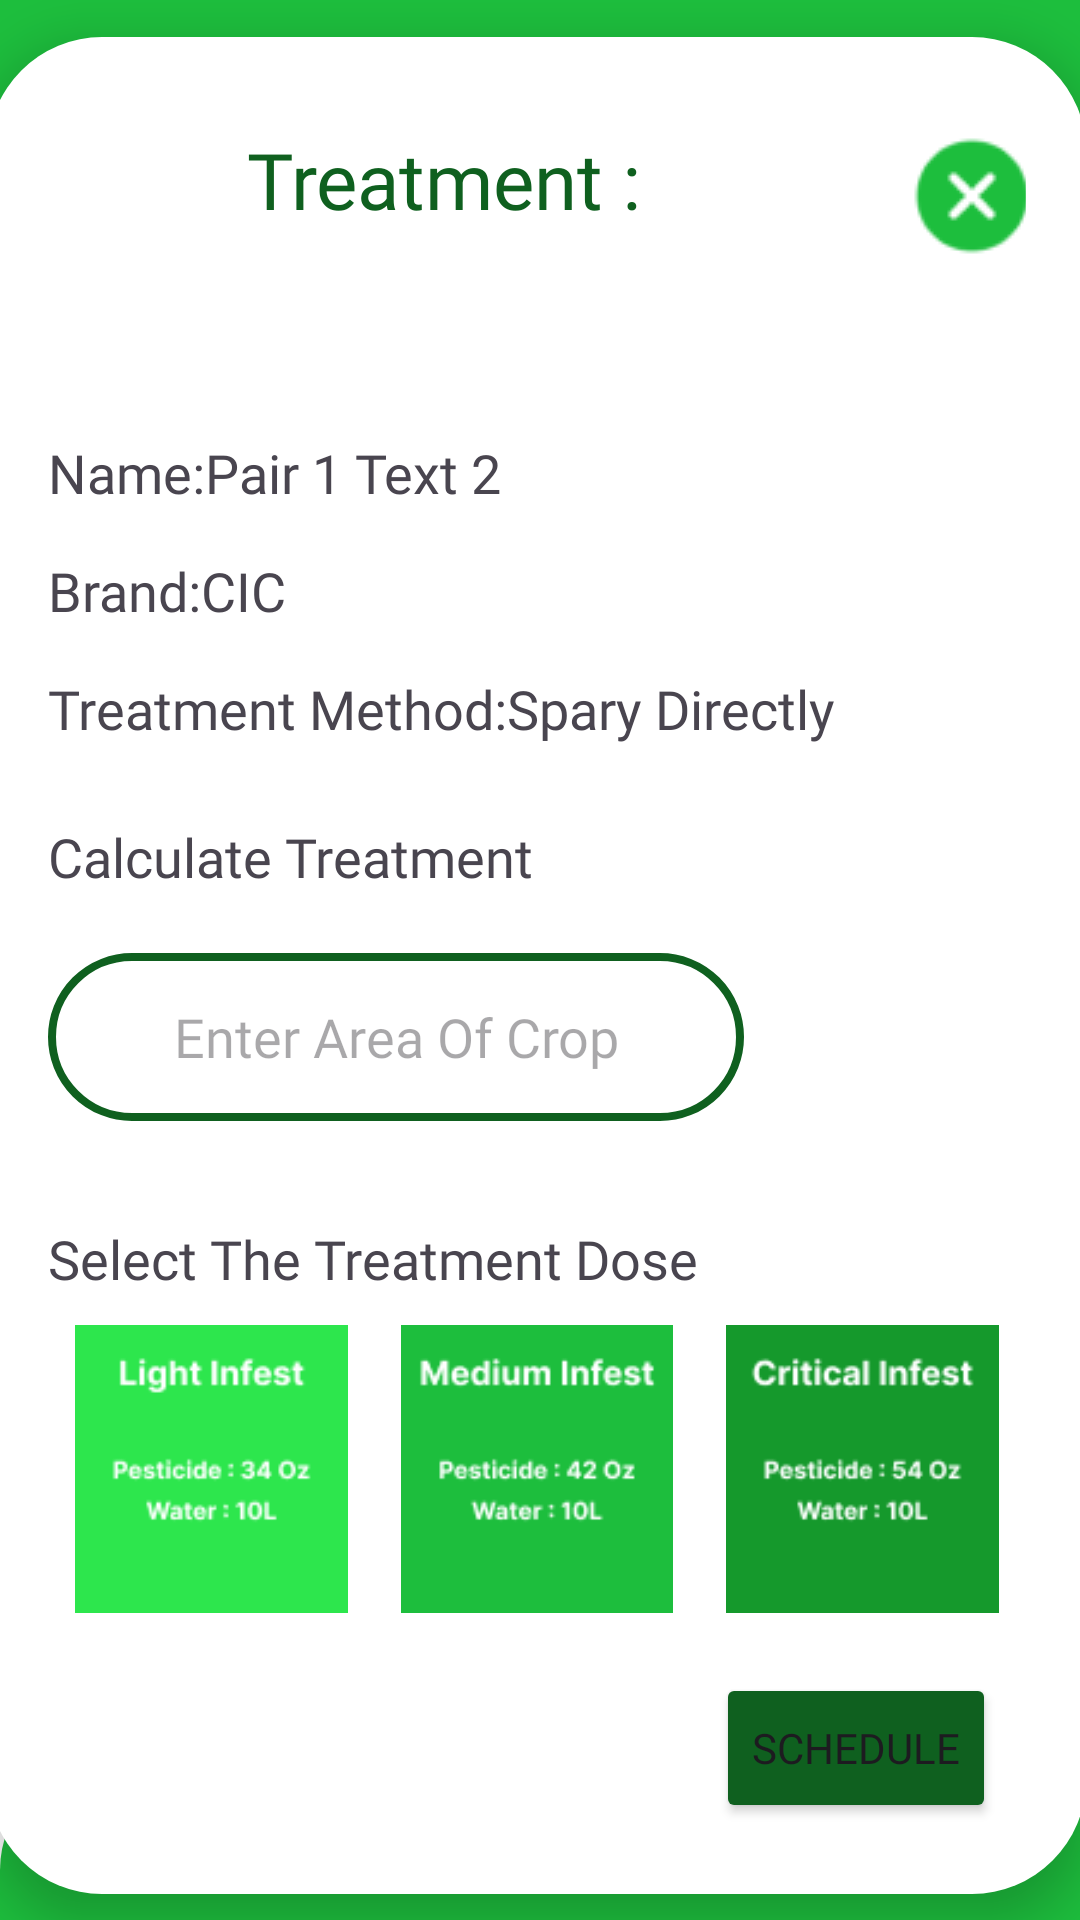

Here is an Android app screen rendered from its layout file. Give the layout XML and the strings, colors and styles it references.
<!-- AndroidManifest.xml: application theme Theme.CropCare -->
<!-- res/layout/activity_product.xml -->
<?xml version="1.0" encoding="utf-8"?>
<androidx.constraintlayout.widget.ConstraintLayout xmlns:android="http://schemas.android.com/apk/res/android"
    xmlns:app="http://schemas.android.com/apk/res-auto"
    xmlns:tools="http://schemas.android.com/tools"
    android:layout_width="match_parent"
    android:layout_height="match_parent"
    android:background="@color/white"
    tools:context=".Product">


    <LinearLayout
        android:id="@+id/linearLayout"
        android:layout_width="match_parent"
        android:layout_height="90dp"
        android:background="@color/Lgreen"


        android:orientation="horizontal"
        android:padding="15dp"
        app:flow_horizontalAlign="start"

        app:layout_constraintEnd_toEndOf="parent"
        app:layout_constraintHorizontal_bias="0.461"
        app:layout_constraintStart_toStartOf="parent"
        app:layout_constraintTop_toTopOf="parent">

        <ImageView
            android:id="@+id/imageView3"
            android:layout_width="60dp"
            android:layout_height="match_parent"
            android:layout_gravity="start|left"
            android:contentDescription="@string/menue_b"
            android:onClick="btnClick"
            app:srcCompat="@drawable/hut" />

        <View
            android:id="@+id/view2"
            android:layout_width="wrap_content"
            android:layout_height="match_parent"
            android:layout_weight="1"
            android:background="@color/Lgreen" />

        <ImageView
            android:id="@+id/profile"
            android:layout_width="60dp"
            android:layout_height="match_parent"
            android:layout_gravity="right"
            android:layout_weight="0"
            android:contentDescription="@string/profile_p"
            android:onClick="profileClick"
            app:srcCompat="@drawable/ellipse_14__2_" />
    </LinearLayout>

    <LinearLayout
        android:id="@+id/linearLayout4"
        android:layout_width="366dp"
        android:layout_height="619dp"
        android:layout_marginHorizontal="20dp"
        android:layout_marginTop="35dp"
        android:layout_marginBottom="35dp"
        android:background="@drawable/corners"
        android:elevation="10dp"
        android:orientation="vertical"
        android:paddingHorizontal="20dp"
        android:paddingVertical="20dp"
        app:layout_constraintBottom_toBottomOf="parent"
        app:layout_constraintEnd_toEndOf="parent"
        app:layout_constraintHorizontal_bias="0.533"
        app:layout_constraintStart_toStartOf="parent"
        app:layout_constraintTop_toTopOf="@+id/linearLayout"
        app:layout_constraintVertical_bias="0.469">

        <LinearLayout
            android:layout_width="344dp"
            android:layout_height="63dp"

            android:layout_marginTop="10dp"
            android:layout_marginBottom="40dp"
            android:orientation="horizontal">

            <TextView
                android:layout_width="264dp"
                android:layout_height="60dp"

                android:layout_marginRight="15dp"

                android:fontFamily="@font/inter_bold"

                android:text="@string/treatment"
                android:textAlignment="center"
                android:textColor="@color/Dgreen"
                android:textSize="26sp" />

            <ImageView
                android:id="@+id/closeBtn"
                android:layout_width="58dp"

                android:layout_height="wrap_content"
                android:layout_gravity="right"
                android:layout_weight="0"
                app:srcCompat="@drawable/macos_close__1_" />

        </LinearLayout>

        
        <LinearLayout
            android:layout_width="match_parent"
            android:layout_height="wrap_content"
            android:layout_marginBottom="15dp"
            android:orientation="horizontal">

            <TextView
                android:layout_width="wrap_content"
                android:layout_height="wrap_content"
                android:fontFamily="@font/inter_semibold"
                android:text="@string/pair_1_text_1"
                android:textSize="18sp" />

            <TextView
                android:id="@+id/name"
                android:layout_width="wrap_content"
                android:layout_height="wrap_content"
                android:fontFamily="@font/inter_semibold"
                android:text="Pair 1 Text 2"
                android:textSize="18sp" />

        </LinearLayout>

        
        <LinearLayout
            android:layout_width="match_parent"
            android:layout_height="wrap_content"
            android:layout_marginBottom="15dp"
            android:orientation="horizontal">

            <TextView
                android:layout_width="wrap_content"
                android:layout_height="wrap_content"
                android:fontFamily="@font/inter_semibold"
                android:text="@string/pair_2_text_1"
                android:textSize="18sp" />

            <TextView
                android:id="@+id/brand"
                android:layout_width="wrap_content"
                android:layout_height="wrap_content"
                android:fontFamily="@font/inter_semibold"
                android:text="@string/brand_txt"
                android:textSize="18sp" />

        </LinearLayout>

        
        <LinearLayout
            android:layout_width="match_parent"
            android:layout_height="wrap_content"
            android:layout_marginBottom="15dp"
            android:orientation="horizontal">

            <TextView
                android:layout_width="wrap_content"
                android:layout_height="wrap_content"
                android:fontFamily="@font/inter_semibold"
                android:text="@string/pair_3_text_1"
                android:textSize="18sp" />

            <TextView
                android:id="@+id/treatment_method"
                android:layout_width="wrap_content"
                android:layout_height="wrap_content"
                android:fontFamily="@font/inter_semibold"
                android:text="@string/treatment_txt"
                android:textSize="18sp" />

        </LinearLayout>

        

        <LinearLayout
            android:layout_width="match_parent"
            android:layout_height="124dp"
            android:layout_marginVertical="10dp"
            android:orientation="vertical">

            <TextView
                android:layout_width="wrap_content"
                android:layout_height="wrap_content"
                android:fontFamily="@font/inter_semibold"
                android:text="@string/calulate"
                android:textSize="18sp" />

            <EditText
                android:id="@+id/crop"
                android:textAlignment="center"
                android:layout_width="232dp"
                android:layout_height="56dp"
                android:layout_marginTop="20dp"
                android:background="@drawable/inputfield"
                android:fontFamily="@font/inter_semibold"
                android:padding="10dp"
                android:hint="@string/enterArea"
                android:textSize="18sp" />

        </LinearLayout>

        <TextView
            android:layout_width="wrap_content"
            android:layout_height="wrap_content"
            android:layout_marginBottom="10dp"
            android:fontFamily="@font/inter_semibold"
            android:text="@string/dose"
            android:textSize="18sp" />

        <LinearLayout
            android:layout_width="match_parent"
            android:layout_height="96dp"
            android:orientation="horizontal">

            <ImageView
                android:id="@+id/imageView4"
                android:layout_width="wrap_content"
                android:layout_height="wrap_content"
                android:layout_weight="1"
                app:srcCompat="@drawable/group_12" />

            <ImageView
                android:id="@+id/imageView11"
                android:layout_width="wrap_content"
                android:layout_height="wrap_content"
                android:layout_weight="1"
                app:srcCompat="@drawable/group_13" />

            <ImageView
                android:id="@+id/imageView12"
                android:layout_width="wrap_content"
                android:layout_height="wrap_content"
                android:layout_weight="1"
                app:srcCompat="@drawable/group_14" />
        </LinearLayout>

        <Button
            android:id="@+id/schedule"
            android:layout_width="wrap_content"
            android:layout_height="50dp"
            android:layout_gravity="end"
            android:layout_marginHorizontal="10dp"
            android:layout_marginVertical="20dp"
            android:backgroundTint="@color/Dgreen"
            android:fontFamily="@font/inter_bold"
            android:text="@string/procced" />


    </LinearLayout>

    <FrameLayout
        android:layout_width="414dp"
        android:layout_height="87dp"
        android:layout_marginBottom="-20dp"
        android:background="@color/white"
        app:flow_verticalAlign="bottom"
        app:layout_constraintBottom_toBottomOf="parent"
        app:layout_constraintEnd_toEndOf="parent"
        app:layout_constraintHorizontal_bias="0.0"
        app:layout_constraintStart_toStartOf="parent"
        app:layout_constraintTop_toBottomOf="@+id/linearLayout4"
        app:layout_constraintVertical_bias="0.753">

        <com.google.android.material.bottomnavigation.BottomNavigationView
            android:layout_width="match_parent"
            android:layout_height="85dp"
            android:layout_gravity="end"
            android:background="@drawable/bottom_nav"
            app:menu="@menu/bottomnav">

        </com.google.android.material.bottomnavigation.BottomNavigationView>
    </FrameLayout>

</androidx.constraintlayout.widget.ConstraintLayout>
<!-- resources referenced by this layout -->
<resources>
  <color name="Dgreen">#0F601F</color>
  <color name="Lgreen">#1DBE3D</color>
  <color name="white">#FFFFFFFF</color>
  <!-- drawable bottom_nav (drawable) -->
  <?xml version="1.0" encoding="utf-8"?>
  <shape xmlns:android="http://schemas.android.com/apk/res/android"
  
      android:shape="rectangle">
      <solid android:color="@color/Lgreen"/>
  
      <corners android:topLeftRadius="36dp"
          android:topRightRadius="36dp"
          />
  </shape>
  <!-- drawable corners (drawable) -->
  <?xml version="1.0" encoding="utf-8"?>
      <shape xmlns:android="http://schemas.android.com/apk/res/android">
      <solid android:color="@color/white"/>
  
      <corners android:radius="38dp"
  
          />
  </shape>
  <!-- drawable ellipse_14__2_: png bitmap (drawable, 6394 bytes) -->
  <!-- drawable group_12: png bitmap (drawable, 3113 bytes) -->
  <!-- drawable group_13: png bitmap (drawable, 3115 bytes) -->
  <!-- drawable group_14: png bitmap (drawable, 3356 bytes) -->
  <!-- drawable hut: png bitmap (drawable, 1081 bytes) -->
  <!-- drawable inputfield (drawable) -->
  <?xml version="1.0" encoding="utf-8"?>
  <shape xmlns:android="http://schemas.android.com/apk/res/android"
      android:shape="rectangle">
      <corners android:radius="36dp" />
      <stroke
          android:width="2.5dp"
          android:color="@color/Dgreen" />
  </shape>
  <!-- drawable macos_close__1_: png bitmap (drawable, 1680 bytes) -->
  <string name="brand_txt">CIC</string>
  <string name="calulate">Calculate Treatment</string>
  <string name="dose">Select The Treatment Dose</string>
  <string name="enterArea">Enter Area Of Crop</string>
  <string name="menue_b">menue</string>
  <string name="pair_1_text_1">Name:</string>
  <string name="pair_2_text_1">Brand:</string>
  <string name="pair_3_text_1">Treatment Method:</string>
  <string name="procced">Schedule</string>
  <string name="profile_p">profile</string>
  <string name="treatment">Treatment :</string>
  <string name="treatment_txt">Spary Directly</string>
  <style name="Theme.CropCare" parent="Base.Theme.CropCare" />
  <style name="Base.Theme.CropCare" parent="Theme.Material3.DayNight.NoActionBar">
          
           <item name="colorPrimary">@color/Lgreen</item>
      </style>
</resources>
